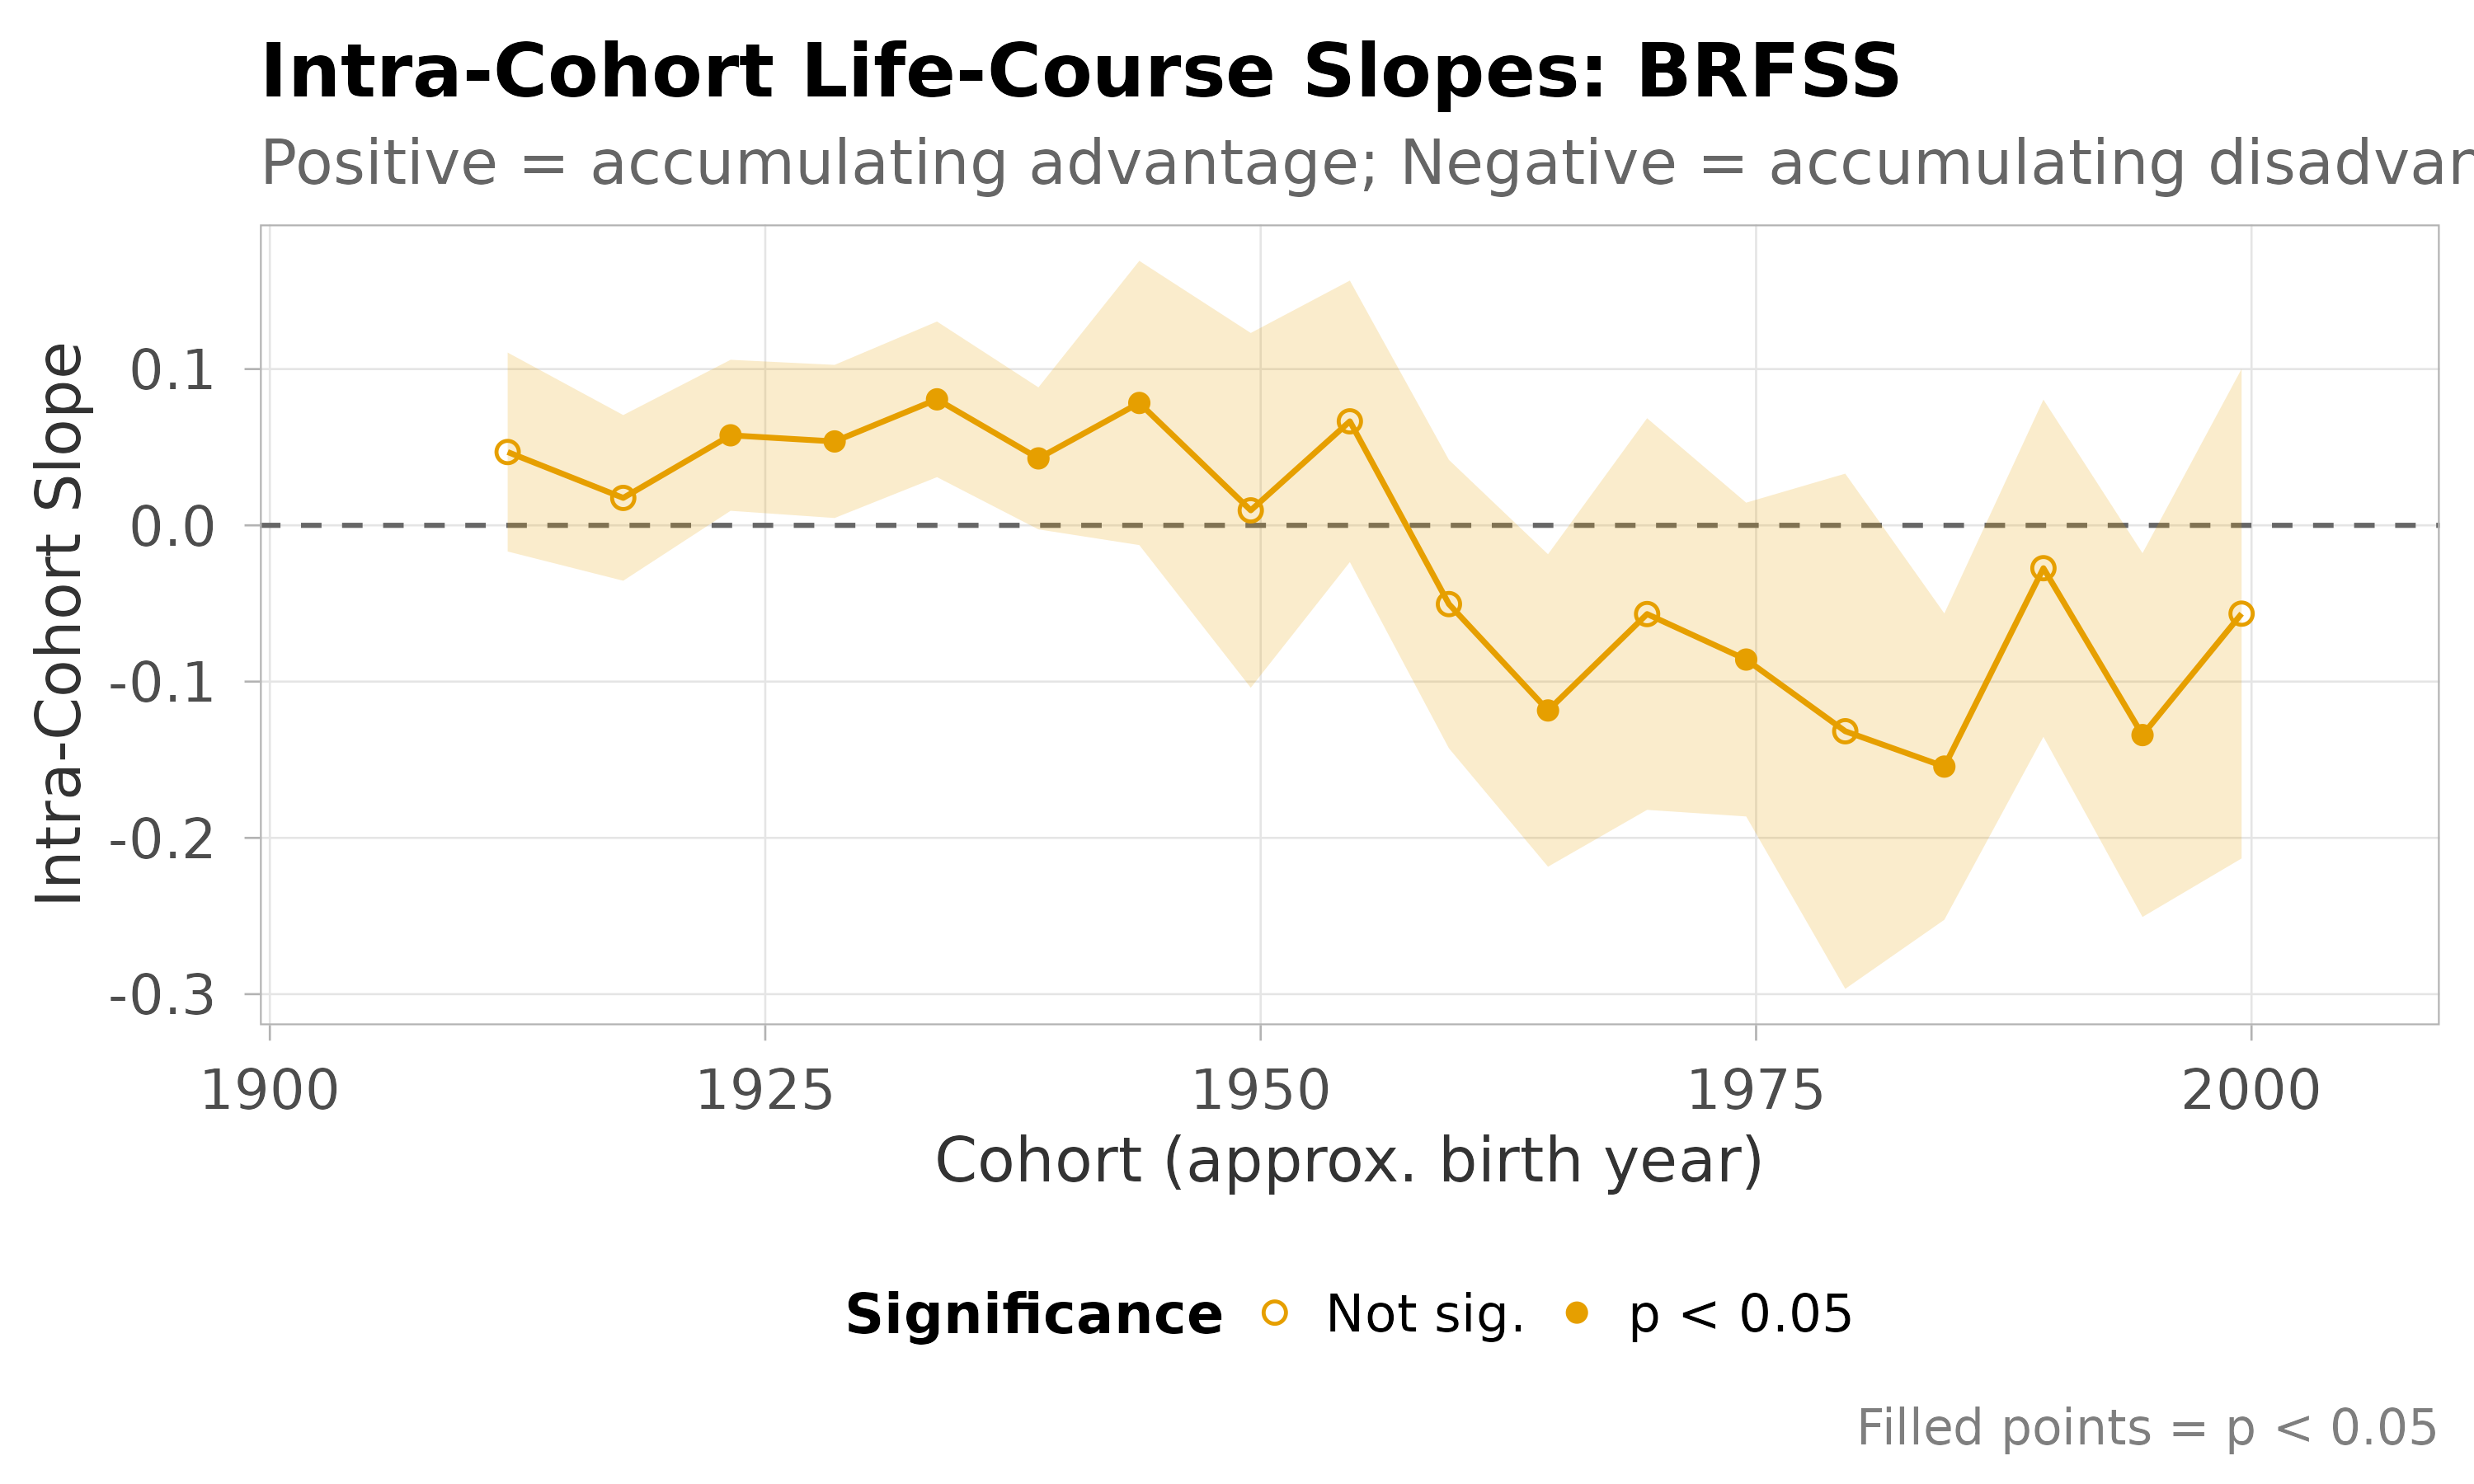

The file beside this chart, header and first rows:
cohort_index, estimate, se, t_stat, p_value, cohort_group, cohort_midpoint, ci_lower, ci_upper, sig, interpretation, birth_year_approx
1, , , , , 1, 1904, , , , Not estimable, 1904
2, 0.04691, 0.03248, 1.444, 0.1486, 2, 1912, -0.01675, 0.1106, , Constant/non-significant, 1912
3, 0.01755, 0.02704, 0.649, 0.5163, 3, 1918, -0.03545, 0.07055, , Constant/non-significant, 1918
4, 0.05761, 0.02465, 2.337, 0.01943, 4, 1923, 0.009297, 0.1059, *, Accumulating advantage, 1923
5, 0.05368, 0.025, 2.147, 0.03175, 5, 1928, 0.004687, 0.1027, *, Accumulating advantage, 1928
6, 0.08062, 0.0254, 3.174, 0.001504, 6, 1934, 0.03084, 0.1304, **, Accumulating advantage, 1934
7, 0.04284, 0.02319, 1.848, 0.06463, 7, 1939, -0.002601, 0.08829, ., Constant/non-significant, 1939
8, 0.07831, 0.0464, 1.688, 0.09147, 8, 1944, -0.01264, 0.1693, ., Constant/non-significant, 1944
9, 0.009584, 0.05791, 0.1655, 0.8686, 9, 1950, -0.1039, 0.1231, , Constant/non-significant, 1950
10, 0.06655, 0.04596, 1.448, 0.1476, 10, 1954, -0.02352, 0.1566, , Constant/non-significant, 1954
11, -0.0504, 0.04709, -1.07, 0.2845, 11, 1960, -0.1427, 0.04189, , Constant/non-significant, 1960
12, -0.1185, 0.05101, -2.323, 0.0202, 12, 1964, -0.2185, -0.01849, *, Accumulating disadvantage, 1964
13, -0.05677, 0.06393, -0.888, 0.3746, 13, 1970, -0.1821, 0.06853, , Constant/non-significant, 1970
14, -0.08589, 0.05123, -1.677, 0.09359, 14, 1974, -0.1863, 0.01451, ., Constant/non-significant, 1974
15, -0.1318, 0.0841, -1.567, 0.1172, 15, 1980, -0.2966, 0.03307, , Constant/non-significant, 1980
16, -0.1544, 0.05001, -3.087, 0.002022, 16, 1984, -0.2524, -0.05636, **, Accumulating disadvantage, 1984
17, -0.02743, 0.05504, -0.4984, 0.6182, 17, 1990, -0.1353, 0.08045, , Constant/non-significant, 1990
18, -0.1342, 0.05939, -2.26, 0.02383, 18, 1994, -0.2506, -0.01781, *, Accumulating disadvantage, 1994
19, -0.05651, 0.07992, -0.7071, 0.4795, 19, 2000, -0.2132, 0.1001, , Constant/non-significant, 2000
20, , , , , 20, 2004, , , , Not estimable, 2004
